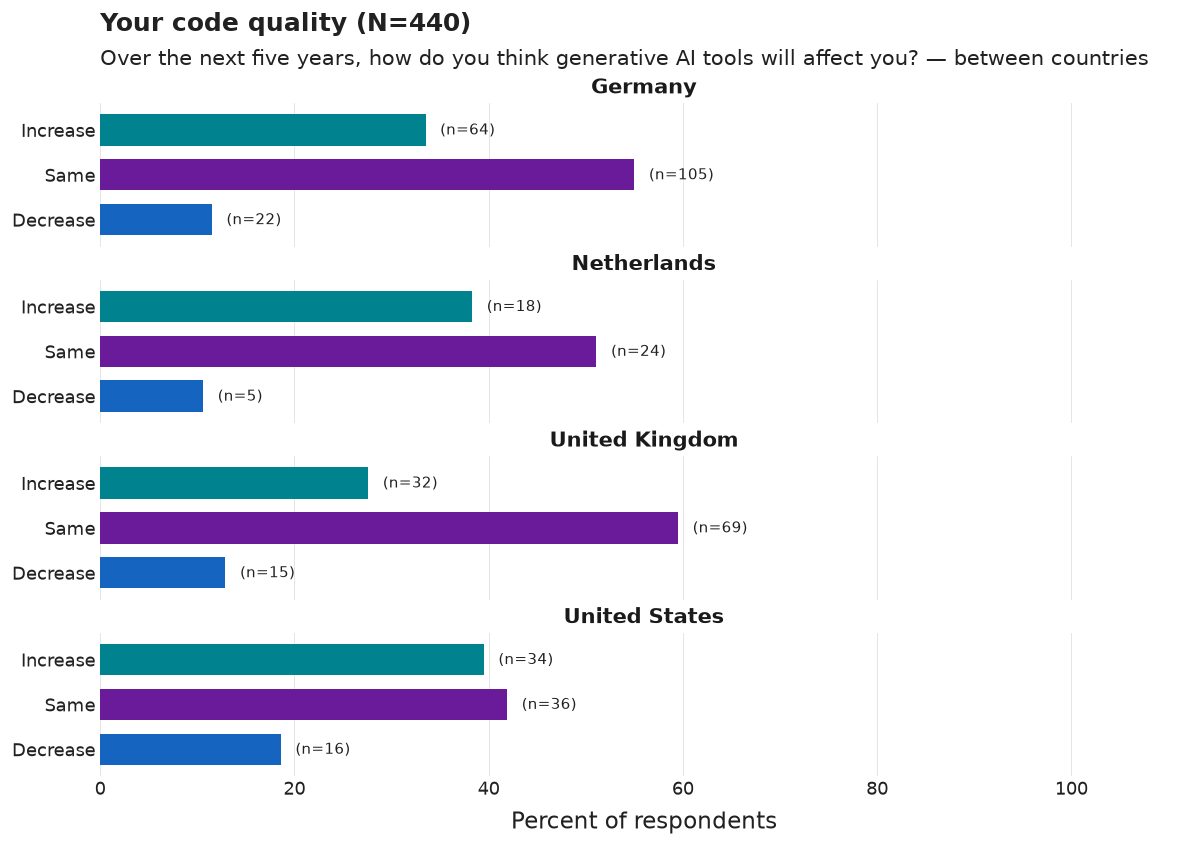

Source data for this figure (header and first rows):
country_group, category, n, pct, N
Germany, Increase, 64, 33.5, 191
Germany, Same, 105, 55.0, 191
Germany, Decrease, 22, 11.5, 191
Netherlands, Increase, 18, 38.3, 47
Netherlands, Same, 24, 51.1, 47
Netherlands, Decrease, 5, 10.6, 47
United Kingdom, Increase, 32, 27.6, 116
United Kingdom, Same, 69, 59.5, 116
United Kingdom, Decrease, 15, 12.9, 116
United States, Increase, 34, 39.5, 86
United States, Same, 36, 41.9, 86
United States, Decrease, 16, 18.6, 86
